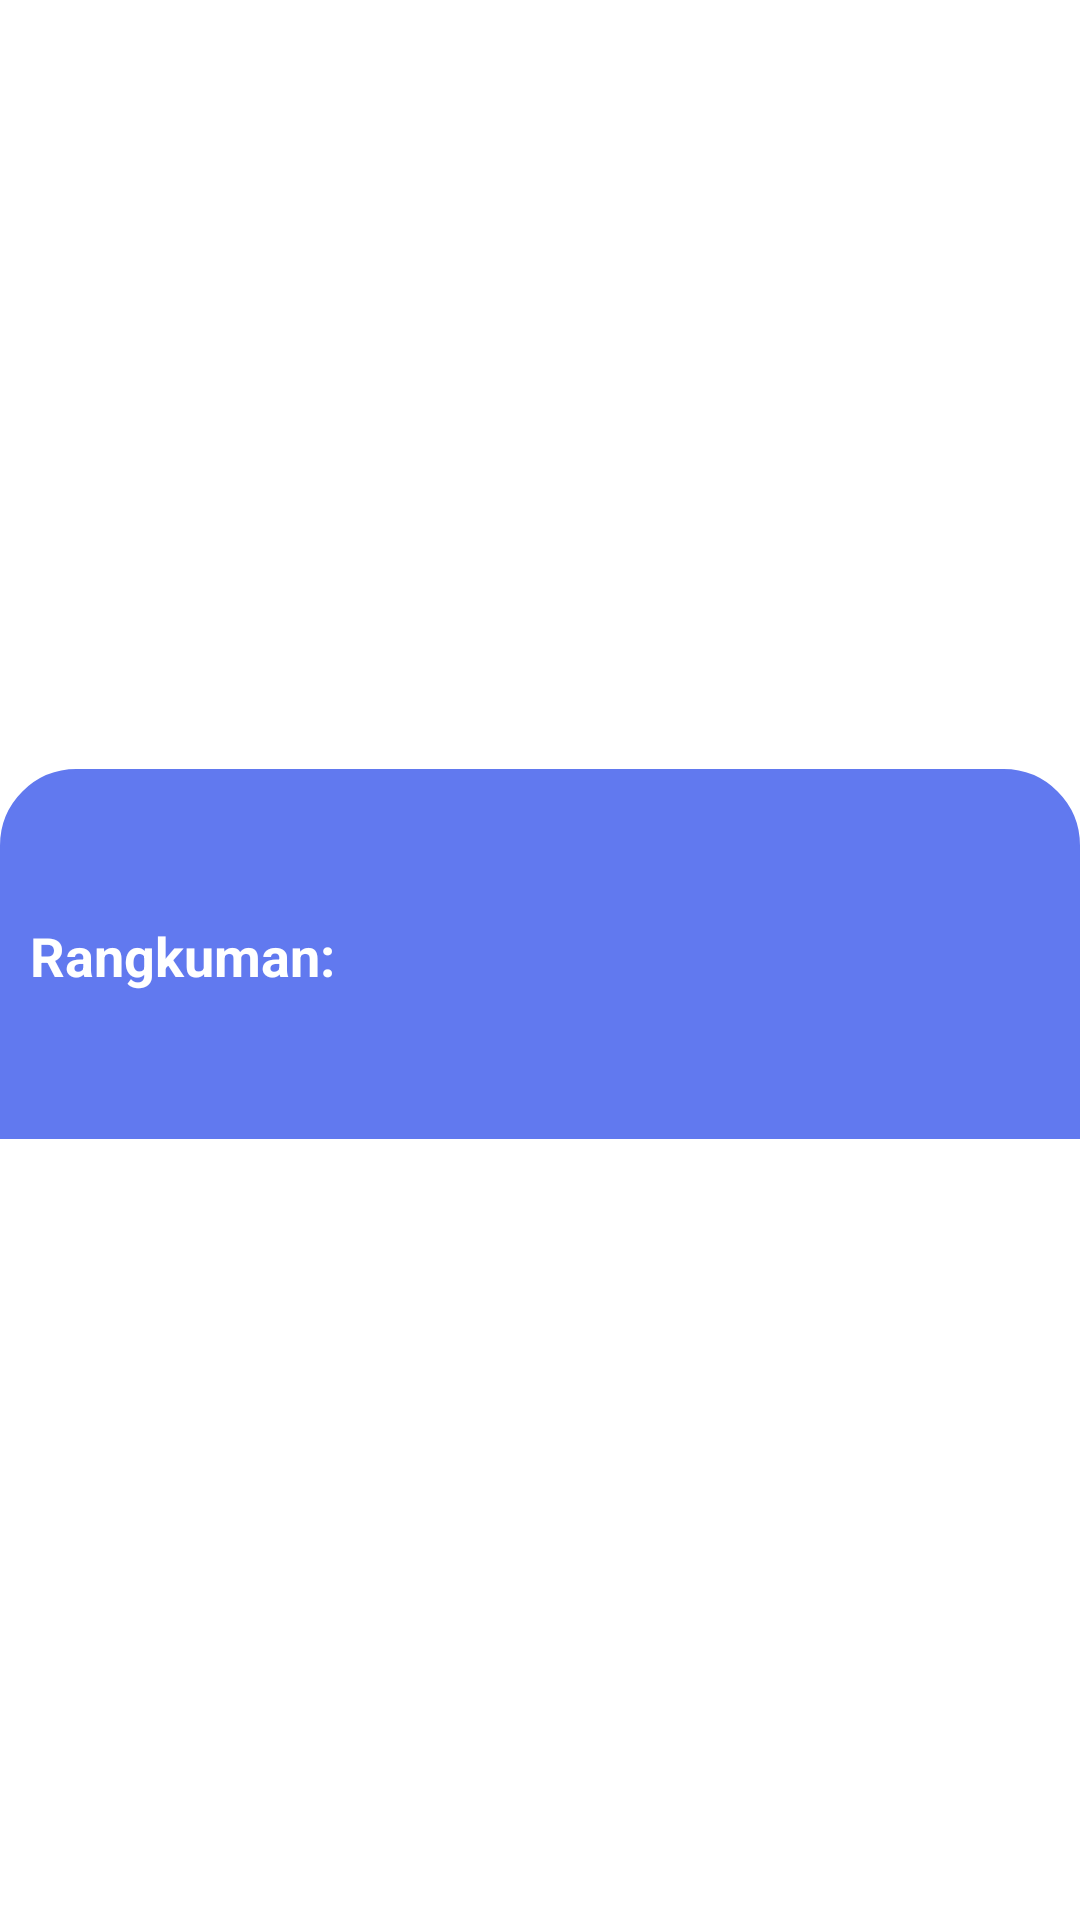

The Android layout XML behind this screen, and the referenced resources:
<!-- AndroidManifest.xml: application theme Theme.IPATerpadu -->
<!-- res/layout/activity_detail.xml -->
<?xml version="1.0" encoding="utf-8"?>
<androidx.coordinatorlayout.widget.CoordinatorLayout xmlns:android="http://schemas.android.com/apk/res/android"
    xmlns:app="http://schemas.android.com/apk/res-auto"
    android:layout_width="match_parent"
    android:layout_height="match_parent"
    android:background="@color/white"
    android:fitsSystemWindows="true">

    <com.google.android.material.appbar.AppBarLayout
        android:layout_width="match_parent"
        android:layout_height="wrap_content"
        android:background="@android:color/white"
        app:elevation="0dp">

        <androidx.appcompat.widget.Toolbar
            android:id="@+id/toolbar"
            android:layout_width="match_parent"
            android:layout_height="wrap_content"
            app:navigationIcon="@drawable/ic_back">

            <LinearLayout
                android:layout_width="match_parent"
                android:layout_height="wrap_content"
                android:orientation="vertical">

                <TextView
                    android:id="@+id/tvNamaPahlawan"
                    android:layout_width="match_parent"
                    android:layout_height="wrap_content"
                    android:textColor="@android:color/black"
                    android:textSize="16sp"
                    android:textStyle="bold" />

                <TextView
                    android:id="@+id/tvNamaLengkap"
                    android:layout_width="match_parent"
                    android:layout_height="wrap_content"
                    android:ellipsize="marquee"
                    android:marqueeRepeatLimit="marquee_forever"
                    android:singleLine="true"
                    android:textColor="@android:color/black"
                    android:textSize="12sp" />

            </LinearLayout>

        </androidx.appcompat.widget.Toolbar>

    </com.google.android.material.appbar.AppBarLayout>

    <androidx.core.widget.NestedScrollView
        android:layout_width="match_parent"
        android:layout_height="match_parent"
        app:layout_behavior="@string/appbar_scrolling_view_behavior">

        <RelativeLayout
            android:layout_width="match_parent"
            android:layout_height="match_parent">

            <LinearLayout
                android:layout_width="wrap_content"
                android:layout_height="wrap_content"
                android:layout_marginStart="-12dp"
                android:orientation="vertical"/>

            <FrameLayout
                android:layout_width="match_parent"
                android:layout_height="match_parent">

                <LinearLayout
                    android:layout_width="match_parent"
                    android:layout_height="match_parent"
                    android:orientation="vertical">

                    <FrameLayout
                        android:layout_width="match_parent"
                        android:layout_height="wrap_content">

                        <ProgressBar
                            android:layout_width="match_parent"
                            android:layout_height="wrap_content"
                            android:layout_gravity="center" />

                        <ImageView
                            android:id="@+id/imagePahlawan"
                            android:layout_width="match_parent"
                            android:layout_height="280dp"
                            android:adjustViewBounds="true"
                            android:scaleType="fitXY" />


                    </FrameLayout>

                    <LinearLayout


                        android:layout_width="match_parent"
                        android:layout_height="wrap_content"
                        android:layout_marginTop="-80dp"
                        android:background="@drawable/bg_circle_radius_primary"
                        android:orientation="vertical">

                        <TextView
                            android:layout_width="wrap_content"
                            android:layout_height="wrap_content"
                            android:layout_marginTop="50dp"
                            android:paddingLeft="10dp"
                            android:paddingRight="10dp"
                            android:text="Rangkuman: "
                            android:textColor="@color/white"
                            android:textSize="18sp"
                            android:textStyle="bold" />

                        <TextView
                            android:id="@+id/tvRiwayat"
                            android:layout_width="wrap_content"
                            android:layout_height="wrap_content"
                            android:layout_marginTop="10dp"
                            android:layout_marginBottom="20dp"
                            android:paddingLeft="10dp"
                            android:paddingRight="10dp"
                            android:textColor="@color/white"
                            android:textSize="14sp" />

                    </LinearLayout>

                </LinearLayout>

            </FrameLayout>

        </RelativeLayout>

    </androidx.core.widget.NestedScrollView>

</androidx.coordinatorlayout.widget.CoordinatorLayout>
<!-- resources referenced by this layout -->
<resources>
  <color name="white">#FFFFFFFF</color>
  <!-- drawable bg_circle_radius_primary (drawable) -->
  <?xml version="1.0" encoding="utf-8"?>
  <shape xmlns:android="http://schemas.android.com/apk/res/android"
      android:shape="rectangle">
      <solid android:color="#6179EF" />
      <stroke
          android:width="1dp"
          android:color="#6179EF" />
      <size android:width="50dp" />
      <corners
          android:topLeftRadius="25dp"
          android:topRightRadius="25dp" />
  </shape>
  <style name="Theme.IPATerpadu" parent="Theme.MaterialComponents.DayNight.NoActionBar">
          
          <item name="colorPrimary">@color/purple_500</item>
          <item name="colorPrimaryVariant">@color/purple_700</item>
          <item name="colorOnPrimary">@color/white</item>
          
          <item name="colorSecondary">@color/teal_200</item>
          <item name="colorSecondaryVariant">@color/teal_700</item>
          <item name="colorOnSecondary">@color/black</item>
          
          <item name="android:statusBarColor">?attr/colorPrimaryVariant</item>
          
      </style>
  <color name="purple_500">#6179EF</color>
  <color name="purple_700">#FF3700B3</color>
  <color name="teal_200">#FF03DAC5</color>
  <color name="teal_700">#FF018786</color>
  <color name="black">#FF000000</color>
</resources>
